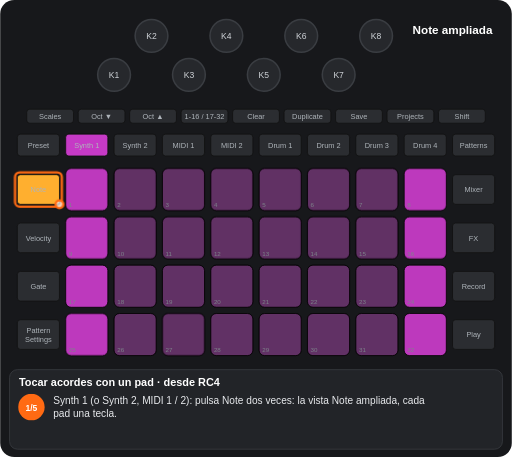
t = 0.00 s
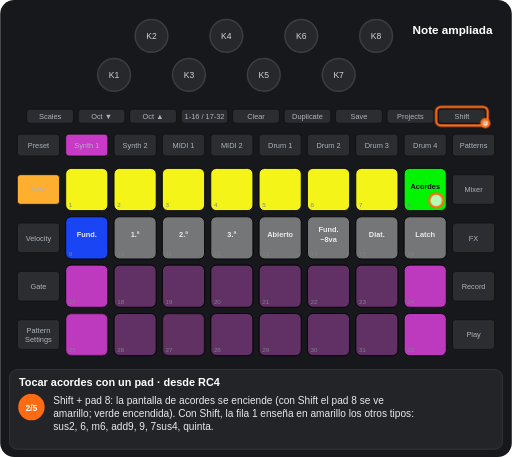
t = 1.88 s
t = 3.13 s: frame unchanged from t = 1.88 s, image omitted
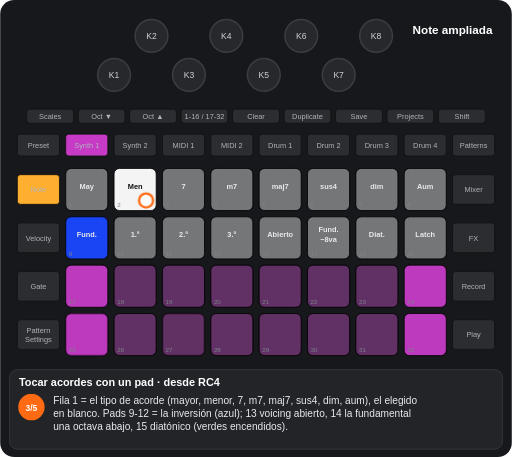
t = 5.16 s
t = 6.65 s: frame unchanged from t = 5.16 s, image omitted
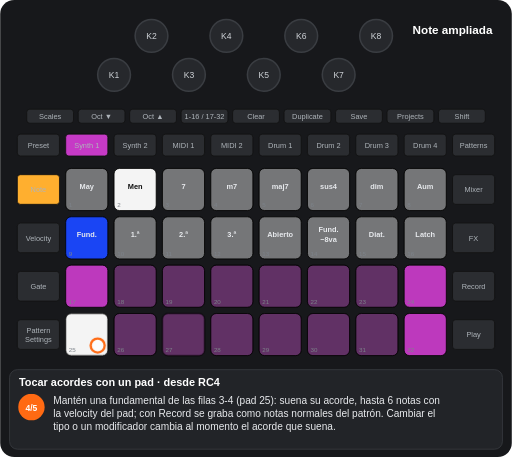
t = 8.13 s

The animated SVG that drew these frames (rendered in a browser with its animation timeline set to each time). Animation: 12 CSS @keyframes rules; frames cover the first 8.13 s, repeats indefinitely.

<svg xmlns="http://www.w3.org/2000/svg" viewBox="0 0 656 586" width="656" height="586" font-family="Arial, Helvetica, sans-serif" role="img" aria-label="Tocar acordes con un pad · desde RC4"><title>Tocar acordes con un pad · desde RC4</title><style>.kb{fill:#26282c;stroke:#3a3d42;stroke-width:2}.kt{font-size:11px;fill:#cfd3d8;text-anchor:middle}.u{fill:#2b2d31;stroke:#111}.bt{font-size:9.5px;fill:#aeb4ba;text-anchor:middle}.pn{font-size:8px;fill:#7d838a}.pl{font-size:9.5px;font-weight:bold;text-anchor:middle}.kl{font-size:10px;fill:#cfd3d8;text-anchor:middle}.fg{fill:#fff;fill-opacity:.7;stroke:#ff6a13;stroke-width:3}.fo{fill:none;stroke:#ff6a13;stroke-width:3}.ta{fill:none;stroke:#ff6a13;stroke-width:3}.vw{font-size:15px;font-weight:bold;fill:#fff;text-anchor:middle}.ti{font-size:14px;font-weight:bold;fill:#fff}.cp{font-size:13px;fill:#e8eaed}.sn{font-size:11px;font-weight:bold;fill:#fff;text-anchor:middle}.b{animation:b .6s step-end infinite}@keyframes b{0%{opacity:1}50%{opacity:0}100%{opacity:0}}.v{animation:v 1.2s ease-in-out infinite}@keyframes v{0%{opacity:1}50%{opacity:.3}100%{opacity:1}}.g0{animation:kg0 11882ms step-end infinite}@keyframes kg0{0%{opacity:1}15.839%{opacity:0}100%{opacity:0}}.g1{animation:kg1 11882ms step-end infinite}@keyframes kg1{0%{opacity:1}57.92%{opacity:0}78.96%{opacity:1}100%{opacity:1}}.g2{animation:kg2 11882ms step-end infinite}@keyframes kg2{0%{opacity:1}78.96%{opacity:0}100%{opacity:0}}.g3{animation:kg3 11882ms step-end infinite;opacity:0}@keyframes kg3{0%{opacity:0}15.839%{opacity:1}36.879%{opacity:0}78.96%{opacity:1}100%{opacity:1}}.g4{animation:kg4 11882ms step-end infinite;opacity:0}@keyframes kg4{0%{opacity:0}15.839%{opacity:1}100%{opacity:1}}.g5{animation:kg5 11882ms step-end infinite;opacity:0}@keyframes kg5{0%{opacity:0}36.879%{opacity:1}78.96%{opacity:0}100%{opacity:0}}.g6{animation:kg6 11882ms step-end infinite;opacity:0}@keyframes kg6{0%{opacity:0}57.92%{opacity:1}78.96%{opacity:0}100%{opacity:0}}.g7{animation:kg7 11882ms step-end infinite;opacity:0}@keyframes kg7{0%{opacity:0}78.96%{opacity:1}100%{opacity:1}}.g8{animation:kg8 11882ms step-end infinite;opacity:0}@keyframes kg8{0%{opacity:0}15.839%{opacity:1}36.879%{opacity:0}100%{opacity:0}}.g9{animation:kg9 11882ms step-end infinite;opacity:0}@keyframes kg9{0%{opacity:0}36.879%{opacity:1}57.92%{opacity:0}100%{opacity:0}}</style><rect width="656" height="586" rx="18" fill="#17181b"/><circle cx="146" cy="96" r="21" class="kb"/><text x="146" y="100" class="kt">K1</text><circle cx="194" cy="46" r="21" class="kb"/><text x="194" y="50" class="kt">K2</text><circle cx="242" cy="96" r="21" class="kb"/><text x="242" y="100" class="kt">K3</text><circle cx="290" cy="46" r="21" class="kb"/><text x="290" y="50" class="kt">K4</text><circle cx="338" cy="96" r="21" class="kb"/><text x="338" y="100" class="kt">K5</text><circle cx="386" cy="46" r="21" class="kb"/><text x="386" y="50" class="kt">K6</text><circle cx="434" cy="96" r="21" class="kb"/><text x="434" y="100" class="kt">K7</text><circle cx="482" cy="46" r="21" class="kb"/><text x="482" y="50" class="kt">K8</text><rect x="34" y="140" width="60" height="18" rx="4" class="u"/><text x="64" y="152.5" class="bt">Scales</text><rect x="100" y="140" width="60" height="18" rx="4" class="u"/><text x="130" y="152.5" class="bt">Oct ▼</text><rect x="166" y="140" width="60" height="18" rx="4" class="u"/><text x="196" y="152.5" class="bt">Oct ▲</text><rect x="232" y="140" width="60" height="18" rx="4" class="u"/><text x="262" y="152.5" class="bt">1-16 / 17-32</text><rect x="298" y="140" width="60" height="18" rx="4" class="u"/><text x="328" y="152.5" class="bt">Clear</text><rect x="364" y="140" width="60" height="18" rx="4" class="u"/><text x="394" y="152.5" class="bt">Duplicate</text><rect x="430" y="140" width="60" height="18" rx="4" class="u"/><text x="460" y="152.5" class="bt">Save</text><rect x="496" y="140" width="60" height="18" rx="4" class="u"/><text x="526" y="152.5" class="bt">Projects</text><rect x="562" y="140" width="60" height="18" rx="4" class="u"/><text x="592" y="152.5" class="bt">Shift</text><rect x="22" y="172" width="54" height="28" rx="4" class="u"/><text x="49" y="189.5" class="bt">Preset</text><rect x="84" y="172" width="54" height="28" rx="4" class="u"/><text x="111" y="189.5" class="bt">Synth 1</text><rect x="146" y="172" width="54" height="28" rx="4" class="u"/><text x="173" y="189.5" class="bt">Synth 2</text><rect x="208" y="172" width="54" height="28" rx="4" class="u"/><text x="235" y="189.5" class="bt">MIDI 1</text><rect x="270" y="172" width="54" height="28" rx="4" class="u"/><text x="297" y="189.5" class="bt">MIDI 2</text><rect x="332" y="172" width="54" height="28" rx="4" class="u"/><text x="359" y="189.5" class="bt">Drum 1</text><rect x="394" y="172" width="54" height="28" rx="4" class="u"/><text x="421" y="189.5" class="bt">Drum 2</text><rect x="456" y="172" width="54" height="28" rx="4" class="u"/><text x="483" y="189.5" class="bt">Drum 3</text><rect x="518" y="172" width="54" height="28" rx="4" class="u"/><text x="545" y="189.5" class="bt">Drum 4</text><rect x="580" y="172" width="54" height="28" rx="4" class="u"/><text x="607" y="189.5" class="bt">Patterns</text><rect x="22" y="224" width="54" height="38" rx="4" class="u"/><text x="49" y="246.5" class="bt">Note</text><rect x="580" y="224" width="54" height="38" rx="4" class="u"/><text x="607" y="246.5" class="bt">Mixer</text><rect x="22" y="286" width="54" height="38" rx="4" class="u"/><text x="49" y="308.5" class="bt">Velocity</text><rect x="580" y="286" width="54" height="38" rx="4" class="u"/><text x="607" y="308.5" class="bt">FX</text><rect x="22" y="348" width="54" height="38" rx="4" class="u"/><text x="49" y="370.5" class="bt">Gate</text><rect x="580" y="348" width="54" height="38" rx="4" class="u"/><text x="607" y="370.5" class="bt">Record</text><rect x="22" y="410" width="54" height="38" rx="4" class="u"/><text x="49" y="427" class="bt">Pattern</text><text x="49" y="438" class="bt">Settings</text><rect x="580" y="410" width="54" height="38" rx="4" class="u"/><text x="607" y="432.5" class="bt">Play</text><rect x="84" y="216" width="54" height="54" rx="7" class="u"/><rect x="146" y="216" width="54" height="54" rx="7" class="u"/><rect x="208" y="216" width="54" height="54" rx="7" class="u"/><rect x="270" y="216" width="54" height="54" rx="7" class="u"/><rect x="332" y="216" width="54" height="54" rx="7" class="u"/><rect x="394" y="216" width="54" height="54" rx="7" class="u"/><rect x="456" y="216" width="54" height="54" rx="7" class="u"/><rect x="518" y="216" width="54" height="54" rx="7" class="u"/><rect x="84" y="278" width="54" height="54" rx="7" class="u"/><rect x="146" y="278" width="54" height="54" rx="7" class="u"/><rect x="208" y="278" width="54" height="54" rx="7" class="u"/><rect x="270" y="278" width="54" height="54" rx="7" class="u"/><rect x="332" y="278" width="54" height="54" rx="7" class="u"/><rect x="394" y="278" width="54" height="54" rx="7" class="u"/><rect x="456" y="278" width="54" height="54" rx="7" class="u"/><rect x="518" y="278" width="54" height="54" rx="7" class="u"/><rect x="84" y="340" width="54" height="54" rx="7" class="u"/><rect x="146" y="340" width="54" height="54" rx="7" class="u"/><rect x="208" y="340" width="54" height="54" rx="7" class="u"/><rect x="270" y="340" width="54" height="54" rx="7" class="u"/><rect x="332" y="340" width="54" height="54" rx="7" class="u"/><rect x="394" y="340" width="54" height="54" rx="7" class="u"/><rect x="456" y="340" width="54" height="54" rx="7" class="u"/><rect x="518" y="340" width="54" height="54" rx="7" class="u"/><rect x="84" y="402" width="54" height="54" rx="7" class="u"/><rect x="146" y="402" width="54" height="54" rx="7" class="u"/><rect x="208" y="402" width="54" height="54" rx="7" class="u"/><rect x="270" y="402" width="54" height="54" rx="7" class="u"/><rect x="332" y="402" width="54" height="54" rx="7" class="u"/><rect x="394" y="402" width="54" height="54" rx="7" class="u"/><rect x="456" y="402" width="54" height="54" rx="7" class="u"/><rect x="518" y="402" width="54" height="54" rx="7" class="u"/><g class="g0"><rect x="84" y="216" width="54" height="54" rx="7" fill="#c63ac6" fill-opacity="0.95" stroke="#000"/><rect x="146" y="216" width="54" height="54" rx="7" fill="#c63ac6" fill-opacity="0.35" stroke="#000"/><rect x="208" y="216" width="54" height="54" rx="7" fill="#c63ac6" fill-opacity="0.35" stroke="#000"/><rect x="270" y="216" width="54" height="54" rx="7" fill="#c63ac6" fill-opacity="0.35" stroke="#000"/><rect x="332" y="216" width="54" height="54" rx="7" fill="#c63ac6" fill-opacity="0.35" stroke="#000"/><rect x="394" y="216" width="54" height="54" rx="7" fill="#c63ac6" fill-opacity="0.35" stroke="#000"/><rect x="456" y="216" width="54" height="54" rx="7" fill="#c63ac6" fill-opacity="0.35" stroke="#000"/><rect x="518" y="216" width="54" height="54" rx="7" fill="#c63ac6" fill-opacity="0.95" stroke="#000"/><rect x="84" y="278" width="54" height="54" rx="7" fill="#c63ac6" fill-opacity="0.95" stroke="#000"/><rect x="146" y="278" width="54" height="54" rx="7" fill="#c63ac6" fill-opacity="0.35" stroke="#000"/><rect x="208" y="278" width="54" height="54" rx="7" fill="#c63ac6" fill-opacity="0.35" stroke="#000"/><rect x="270" y="278" width="54" height="54" rx="7" fill="#c63ac6" fill-opacity="0.35" stroke="#000"/><rect x="332" y="278" width="54" height="54" rx="7" fill="#c63ac6" fill-opacity="0.35" stroke="#000"/><rect x="394" y="278" width="54" height="54" rx="7" fill="#c63ac6" fill-opacity="0.35" stroke="#000"/><rect x="456" y="278" width="54" height="54" rx="7" fill="#c63ac6" fill-opacity="0.35" stroke="#000"/><rect x="518" y="278" width="54" height="54" rx="7" fill="#c63ac6" fill-opacity="0.95" stroke="#000"/></g><rect x="84" y="340" width="54" height="54" rx="7" fill="#c63ac6" fill-opacity="0.95" stroke="#000"/><rect x="146" y="340" width="54" height="54" rx="7" fill="#c63ac6" fill-opacity="0.35" stroke="#000"/><rect x="208" y="340" width="54" height="54" rx="7" fill="#c63ac6" fill-opacity="0.35" stroke="#000"/><rect x="270" y="340" width="54" height="54" rx="7" fill="#c63ac6" fill-opacity="0.35" stroke="#000"/><rect x="332" y="340" width="54" height="54" rx="7" fill="#c63ac6" fill-opacity="0.35" stroke="#000"/><rect x="394" y="340" width="54" height="54" rx="7" fill="#c63ac6" fill-opacity="0.35" stroke="#000"/><rect x="456" y="340" width="54" height="54" rx="7" fill="#c63ac6" fill-opacity="0.35" stroke="#000"/><rect x="518" y="340" width="54" height="54" rx="7" fill="#c63ac6" fill-opacity="0.95" stroke="#000"/><rect x="146" y="402" width="54" height="54" rx="7" fill="#c63ac6" fill-opacity="0.35" stroke="#000"/><rect x="270" y="402" width="54" height="54" rx="7" fill="#c63ac6" fill-opacity="0.35" stroke="#000"/><rect x="332" y="402" width="54" height="54" rx="7" fill="#c63ac6" fill-opacity="0.35" stroke="#000"/><rect x="394" y="402" width="54" height="54" rx="7" fill="#c63ac6" fill-opacity="0.35" stroke="#000"/><rect x="456" y="402" width="54" height="54" rx="7" fill="#c63ac6" fill-opacity="0.35" stroke="#000"/><rect x="518" y="402" width="54" height="54" rx="7" fill="#c63ac6" fill-opacity="0.95" stroke="#000"/><g class="g1"><rect x="84" y="402" width="54" height="54" rx="7" fill="#c63ac6" fill-opacity="0.95" stroke="#000"/></g><g class="g2"><rect x="208" y="402" width="54" height="54" rx="7" fill="#c63ac6" fill-opacity="0.35" stroke="#000"/></g><g class="g3"><rect x="84" y="216" width="54" height="54" rx="7" fill="#ffff19" fill-opacity="0.95" stroke="#000"/><rect x="146" y="216" width="54" height="54" rx="7" fill="#ffff19" fill-opacity="0.95" stroke="#000"/><rect x="208" y="216" width="54" height="54" rx="7" fill="#ffff19" fill-opacity="0.95" stroke="#000"/><rect x="270" y="216" width="54" height="54" rx="7" fill="#ffff19" fill-opacity="0.95" stroke="#000"/><rect x="332" y="216" width="54" height="54" rx="7" fill="#ffff19" fill-opacity="0.95" stroke="#000"/><rect x="394" y="216" width="54" height="54" rx="7" fill="#ffff19" fill-opacity="0.95" stroke="#000"/><rect x="456" y="216" width="54" height="54" rx="7" fill="#ffff19" fill-opacity="0.95" stroke="#000"/><rect x="518" y="216" width="54" height="54" rx="7" fill="#00ff00" fill-opacity="0.95" stroke="#000"/><text x="545" y="242" class="pl" fill="#111">Acordes</text></g><g class="g4"><rect x="84" y="278" width="54" height="54" rx="7" fill="#1a47ff" fill-opacity="0.95" stroke="#000"/><text x="111" y="304" class="pl" fill="#e8eaed">Fund.</text><rect x="146" y="278" width="54" height="54" rx="7" fill="#ffffff" fill-opacity="0.35" stroke="#000"/><text x="173" y="304" class="pl" fill="#e8eaed">1.ª</text><rect x="208" y="278" width="54" height="54" rx="7" fill="#ffffff" fill-opacity="0.35" stroke="#000"/><text x="235" y="304" class="pl" fill="#e8eaed">2.ª</text><rect x="270" y="278" width="54" height="54" rx="7" fill="#ffffff" fill-opacity="0.35" stroke="#000"/><text x="297" y="304" class="pl" fill="#e8eaed">3.ª</text><rect x="332" y="278" width="54" height="54" rx="7" fill="#ffffff" fill-opacity="0.35" stroke="#000"/><text x="359" y="304" class="pl" fill="#e8eaed">Abierto</text><rect x="394" y="278" width="54" height="54" rx="7" fill="#ffffff" fill-opacity="0.35" stroke="#000"/><text x="421" y="298" class="pl" fill="#e8eaed">Fund.</text><text x="421" y="310" class="pl" fill="#e8eaed">−8va</text><rect x="456" y="278" width="54" height="54" rx="7" fill="#ffffff" fill-opacity="0.35" stroke="#000"/><text x="483" y="304" class="pl" fill="#e8eaed">Diat.</text><rect x="518" y="278" width="54" height="54" rx="7" fill="#ffffff" fill-opacity="0.35" stroke="#000"/><text x="545" y="304" class="pl" fill="#e8eaed">Latch</text></g><g class="g5"><rect x="84" y="216" width="54" height="54" rx="7" fill="#ffffff" fill-opacity="0.35" stroke="#000"/><text x="111" y="242" class="pl" fill="#e8eaed">May</text><rect x="146" y="216" width="54" height="54" rx="7" fill="#ffffff" fill-opacity="0.95" stroke="#000"/><text x="173" y="242" class="pl" fill="#111">Men</text><rect x="208" y="216" width="54" height="54" rx="7" fill="#ffffff" fill-opacity="0.35" stroke="#000"/><text x="235" y="242" class="pl" fill="#e8eaed">7</text><rect x="270" y="216" width="54" height="54" rx="7" fill="#ffffff" fill-opacity="0.35" stroke="#000"/><text x="297" y="242" class="pl" fill="#e8eaed">m7</text><rect x="332" y="216" width="54" height="54" rx="7" fill="#ffffff" fill-opacity="0.35" stroke="#000"/><text x="359" y="242" class="pl" fill="#e8eaed">maj7</text><rect x="394" y="216" width="54" height="54" rx="7" fill="#ffffff" fill-opacity="0.35" stroke="#000"/><text x="421" y="242" class="pl" fill="#e8eaed">sus4</text><rect x="456" y="216" width="54" height="54" rx="7" fill="#ffffff" fill-opacity="0.35" stroke="#000"/><text x="483" y="242" class="pl" fill="#e8eaed">dim</text><rect x="518" y="216" width="54" height="54" rx="7" fill="#ffffff" fill-opacity="0.35" stroke="#000"/><text x="545" y="242" class="pl" fill="#e8eaed">Aum</text></g><g class="g6"><rect x="84" y="402" width="54" height="54" rx="7" fill="#ffffff" fill-opacity="0.95" stroke="#000"/></g><g class="g7"><rect x="208" y="402" width="54" height="54" rx="7" fill="#00ffb5" fill-opacity="0.95" stroke="#000"/></g><text x="88" y="266" class="pn">1</text><text x="150" y="266" class="pn">2</text><text x="212" y="266" class="pn">3</text><text x="274" y="266" class="pn">4</text><text x="336" y="266" class="pn">5</text><text x="398" y="266" class="pn">6</text><text x="460" y="266" class="pn">7</text><text x="522" y="266" class="pn">8</text><text x="88" y="328" class="pn">9</text><text x="150" y="328" class="pn">10</text><text x="212" y="328" class="pn">11</text><text x="274" y="328" class="pn">12</text><text x="336" y="328" class="pn">13</text><text x="398" y="328" class="pn">14</text><text x="460" y="328" class="pn">15</text><text x="522" y="328" class="pn">16</text><text x="88" y="390" class="pn">17</text><text x="150" y="390" class="pn">18</text><text x="212" y="390" class="pn">19</text><text x="274" y="390" class="pn">20</text><text x="336" y="390" class="pn">21</text><text x="398" y="390" class="pn">22</text><text x="460" y="390" class="pn">23</text><text x="522" y="390" class="pn">24</text><text x="88" y="452" class="pn">25</text><text x="150" y="452" class="pn">26</text><text x="212" y="452" class="pn">27</text><text x="274" y="452" class="pn">28</text><text x="336" y="452" class="pn">29</text><text x="398" y="452" class="pn">30</text><text x="460" y="452" class="pn">31</text><text x="522" y="452" class="pn">32</text><rect x="84" y="172" width="54" height="28" rx="4" fill="#c63ac6" stroke="#111"/><text x="111" y="189.5" class="bt" fill="#111">Synth 1</text><rect x="22" y="224" width="54" height="38" rx="4" fill="#ffaf2f" stroke="#111"/><text x="49" y="246.5" class="bt" fill="#111">Note</text><text x="580" y="44" class="vw">Note ampliada</text><g class="g0"><rect x="19" y="221" width="60" height="44" rx="6" class="fo"/><circle cx="76" cy="262" r="5" class="fg"/></g><g class="g3"><rect x="559" y="137" width="66" height="24" rx="6" class="fo"/><circle cx="622" cy="158" r="5" class="fg"/></g><g class="g8"><circle cx="559" cy="257" r="9" class="fg"/></g><g class="g9"><circle cx="187" cy="257" r="9" class="fg"/></g><g class="g6"><circle cx="125" cy="443" r="9" class="fg"/></g><g class="g7"><circle cx="249" cy="443" r="9" class="fg"/></g><rect x="12" y="474" width="632" height="102" rx="10" fill="#222428" stroke="#3a3d42"/><text x="24" y="495" class="ti">Tocar acordes con un pad · desde RC4</text><g class="g0"><circle cx="40" cy="522" r="17" fill="#ff6a13"/><text x="40" y="526.5" class="sn">1/5</text><text x="68" y="518" class="cp">Synth 1 (o Synth 2, MIDI 1 / 2): pulsa Note dos veces: la vista Note ampliada, cada</text><text x="68" y="535" class="cp">pad una tecla.</text></g><g class="g8"><circle cx="40" cy="522" r="17" fill="#ff6a13"/><text x="40" y="526.5" class="sn">2/5</text><text x="68" y="518" class="cp">Shift + pad 8: la pantalla de acordes se enciende (con Shift el pad 8 se ve</text><text x="68" y="535" class="cp">amarillo; verde encendida). Con Shift, la fila 1 enseña en amarillo los otros tipos:</text><text x="68" y="552" class="cp">sus2, 6, m6, add9, 9, 7sus4, quinta.</text></g><g class="g9"><circle cx="40" cy="522" r="17" fill="#ff6a13"/><text x="40" y="526.5" class="sn">3/5</text><text x="68" y="518" class="cp">Fila 1 = el tipo de acorde (mayor, menor, 7, m7, maj7, sus4, dim, aum), el elegido</text><text x="68" y="535" class="cp">en blanco. Pads 9-12 = la inversión (azul); 13 voicing abierto, 14 la fundamental</text><text x="68" y="552" class="cp">una octava abajo, 15 diatónico (verdes encendidos).</text></g><g class="g6"><circle cx="40" cy="522" r="17" fill="#ff6a13"/><text x="40" y="526.5" class="sn">4/5</text><text x="68" y="518" class="cp">Mantén una fundamental de las filas 3-4 (pad 25): suena su acorde, hasta 6 notas con</text><text x="68" y="535" class="cp">la velocity del pad; con Record se graba como notas normales del patrón. Cambiar el</text><text x="68" y="552" class="cp">tipo o un modificador cambia al momento el acorde que suena.</text></g><g class="g7"><circle cx="40" cy="522" r="17" fill="#ff6a13"/><text x="40" y="526.5" class="sn">5/5</text><text x="68" y="518" class="cp">Shift + fundamental = el acorde fijado (su fundamental verde azulado brillante con</text><text x="68" y="535" class="cp">Shift): suena hasta volver a pulsar esa fundamental o Clear + el botón de la pista.</text><text x="68" y="552" class="cp">En las RC el pad 16 también fija el acorde. El tipo y los modificadores no se</text><text x="68" y="569" class="cp">guardan.</text></g></svg>
